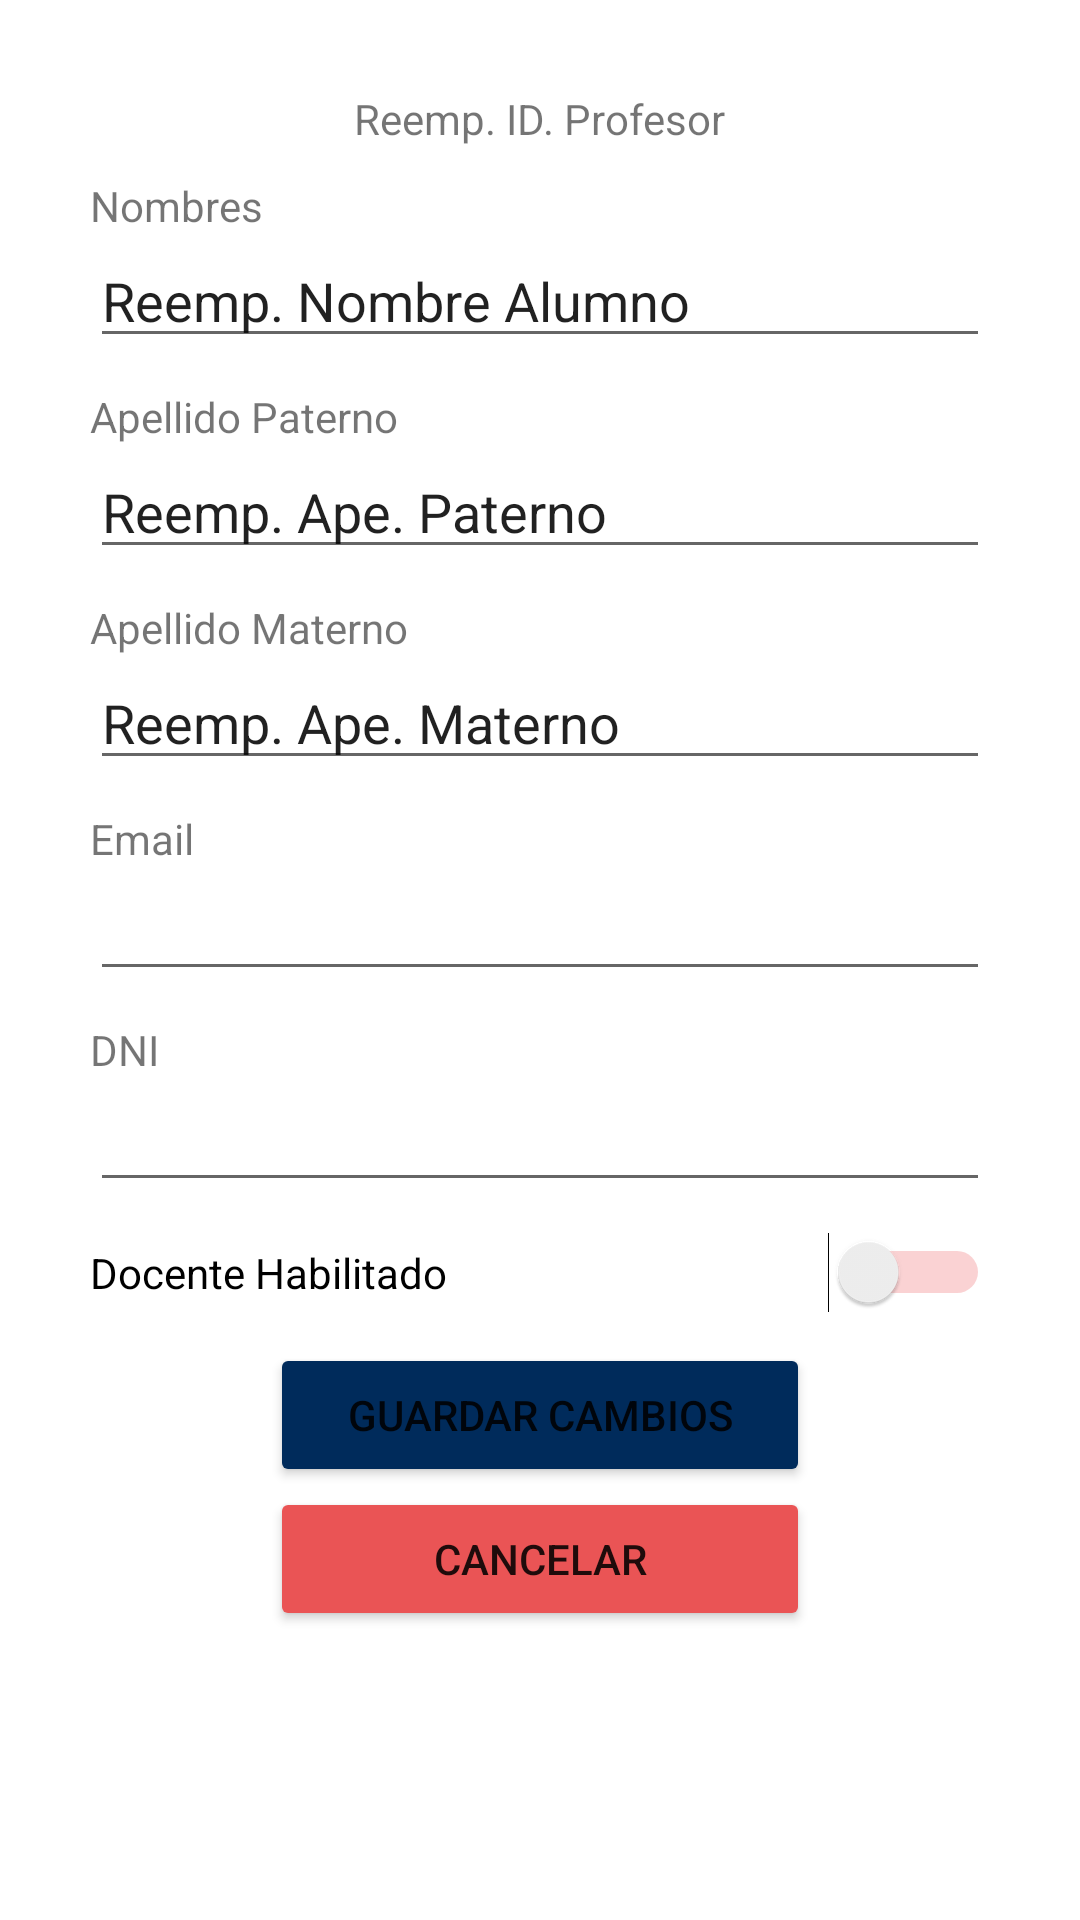

Here is an Android app screen rendered from its layout file. Give the layout XML and the strings, colors and styles it references.
<!-- AndroidManifest.xml: application theme Theme.LongDrinkAndroid -->
<!-- res/layout/activity_adm_teacher_edit.xml -->
<?xml version="1.0" encoding="utf-8"?>
<LinearLayout xmlns:android="http://schemas.android.com/apk/res/android"
    xmlns:app="http://schemas.android.com/apk/res-auto"
    xmlns:tools="http://schemas.android.com/tools"
    android:layout_width="match_parent"
    android:layout_height="match_parent"
    android:orientation="vertical"
    tools:context=".AdmTeacherEditActivity">
    <TextView
        android:id="@+id/txt_EIDProfesor"
        android:layout_width="wrap_content"
        android:layout_height="wrap_content"
        android:text="Reemp. ID. Profesor"
        android:layout_gravity="center_horizontal"
        android:layout_marginTop="30dp"
        />

    <TextView
        android:id="@+id/lblNombreProfesor"
        android:layout_width="wrap_content"
        android:layout_height="wrap_content"
        android:text="@string/register_names"
        android:layout_marginLeft="30dp"
        android:layout_marginTop="10dp"
        />

    <EditText
        android:id="@+id/txt_ENombreProfesor"
        android:layout_width="match_parent"
        android:layout_height="wrap_content"
        android:ems="10"
        android:inputType="textPersonName"
        android:text="Reemp. Nombre Alumno"
        android:layout_marginLeft="30dp"
        android:layout_marginRight="30dp"
        />
    <TextView
        android:id="@+id/lblApePatP"
        android:layout_width="wrap_content"
        android:layout_height="wrap_content"
        android:text="@string/register_last_father"
        android:layout_marginLeft="30dp"
        android:layout_marginTop="10dp"
        />

    <EditText
        android:id="@+id/txt_EApePatProf"
        android:layout_width="match_parent"
        android:layout_height="wrap_content"
        android:ems="10"
        android:inputType="textPersonName"
        android:text="Reemp. Ape. Paterno"
        android:layout_marginLeft="30dp"
        android:layout_marginRight="30dp"
        />
    <TextView
        android:id="@+id/lblApeMatP"
        android:layout_width="wrap_content"
        android:layout_height="wrap_content"
        android:text="@string/register_last_mother"
        android:layout_marginLeft="30dp"
        android:layout_marginTop="10dp"
        />

    <EditText
        android:id="@+id/txt_EApeMatProf"
        android:layout_width="match_parent"
        android:layout_height="wrap_content"
        android:ems="10"
        android:inputType="textPersonName"
        android:text="Reemp. Ape. Materno"
        android:layout_marginLeft="30dp"
        android:layout_marginRight="30dp"
        />

    <TextView
        android:id="@+id/lblEmailP"
        android:layout_width="wrap_content"
        android:layout_height="wrap_content"
        android:layout_marginLeft="30dp"
        android:layout_marginTop="10dp"
        android:text="@string/register_email"
        />

    <EditText
        android:id="@+id/txt_EEmailProf"
        android:layout_width="match_parent"
        android:layout_height="wrap_content"
        android:layout_marginLeft="30dp"
        android:layout_marginRight="30dp"
        android:ems="10"
        android:inputType="textEmailAddress"
        tools:ignore="SpeakableTextPresentCheck" />

    <TextView
        android:id="@+id/lblDNIP"
        android:layout_width="wrap_content"
        android:layout_height="wrap_content"
        android:layout_marginLeft="30dp"
        android:layout_marginTop="10dp"
        android:text="@string/register_dni"
        />

    <EditText
        android:id="@+id/txt_EDNIProf"
        android:layout_width="match_parent"
        android:layout_height="wrap_content"
        android:layout_marginLeft="30dp"
        android:layout_marginRight="30dp"
        android:ems="10"
        android:inputType="number"
        tools:ignore="SpeakableTextPresentCheck" />

    <Switch
        android:id="@+id/swEActivoProf"
        android:layout_width="match_parent"
        android:layout_height="wrap_content"
        android:text="@string/DocenteHabilitado"
        android:layout_marginLeft="30dp"
        android:layout_marginRight="30dp"
        android:layout_marginTop="10dp"
        android:theme="@style/SwitchStyle"
        tools:ignore="UseSwitchCompatOrMaterialXml" />

    <Button
        android:id="@+id/btn_EProfGuardar"
        android:layout_width="180dp"
        android:layout_height="wrap_content"
        android:text="@string/GuardarCambios"
        android:layout_gravity="center_horizontal"
        android:layout_marginTop="10dp"
        android:backgroundTint="@color/dark_blue" />

    <Button
        android:id="@+id/btn_EProfCancelar"
        android:layout_width="180dp"
        android:layout_height="wrap_content"
        android:layout_gravity="center_horizontal"
        android:backgroundTint="@color/light_red"
        android:text="@string/Cancelar" />
</LinearLayout>
<!-- resources referenced by this layout -->
<resources>
  <color name="dark_blue">#002B5B</color>
  <color name="light_red">#EA5455</color>
  <string name="Cancelar">Cancelar</string>
  <string name="DocenteHabilitado">Docente Habilitado</string>
  <string name="GuardarCambios">Guardar Cambios</string>
  <string name="register_dni">DNI</string>
  <string name="register_email">Email</string>
  <string name="register_last_father">Apellido Paterno</string>
  <string name="register_last_mother">Apellido Materno</string>
  <string name="register_names">Nombres</string>
  <style name="SwitchStyle" parent="Theme.AppCompat.Light">
          
          <item name="colorControlActivated">@color/dark_blue</item>
  
          
          <item name="colorSwitchThumbNormal">@color/light_red
          </item>
  
          
          <item name="android:colorForeground">@color/light_red
          </item>
      </style>
  <style name="Theme.LongDrinkAndroid" parent="Theme.MaterialComponents.DayNight.NoActionBar">
          
          <item name="colorPrimary">@color/purple_500</item>
          <item name="colorPrimaryVariant">@color/purple_700</item>
          <item name="colorOnPrimary">@color/white</item>
          
          <item name="colorSecondary">@color/teal_200</item>
          <item name="colorSecondaryVariant">@color/teal_700</item>
          <item name="colorOnSecondary">@color/black</item>
          
          <item name="android:statusBarColor">?attr/colorPrimaryVariant</item>
          
      </style>
  <color name="purple_500">#FF6200EE</color>
  <color name="purple_700">#FF3700B3</color>
  <color name="white">#FFFFFFFF</color>
  <color name="teal_200">#FF03DAC5</color>
  <color name="teal_700">#FF018786</color>
  <color name="black">#FF000000</color>
</resources>
